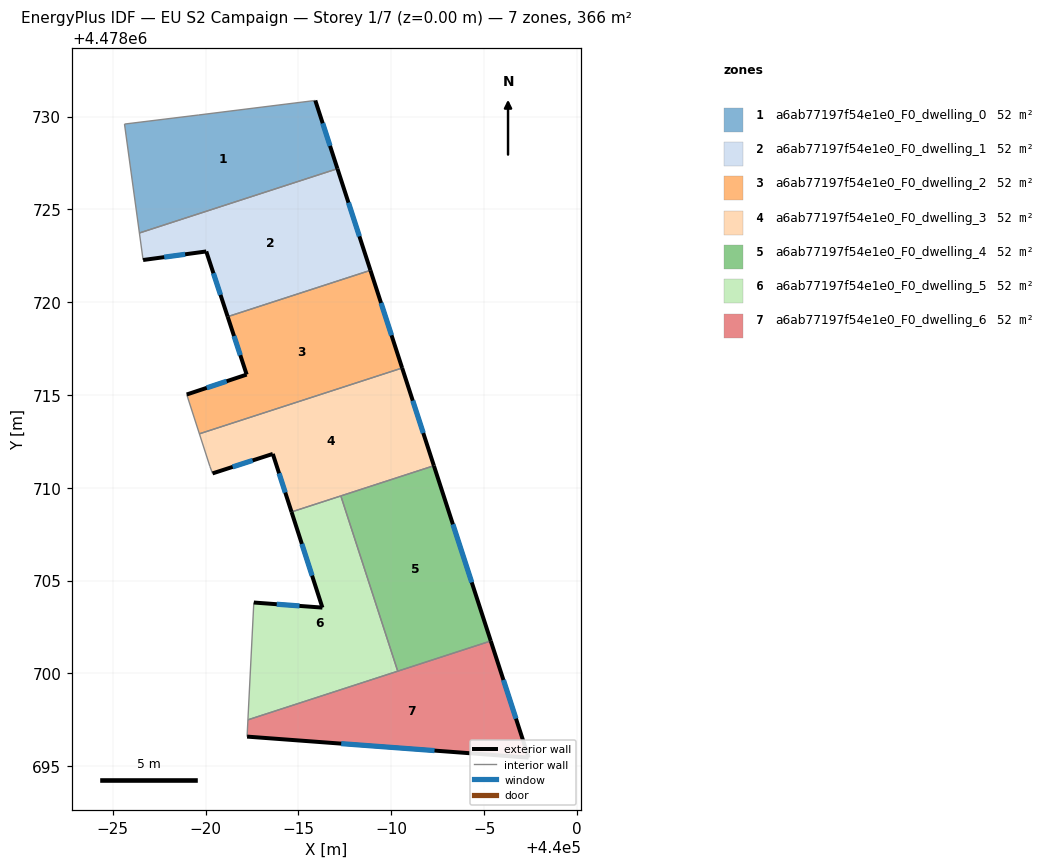
=== STOREY PLAN SPEC (per zone: floor XY polygon, exterior-wall plan segments, windows/doors) ===
zone 1: a6ab77197f54e1e0_F0_dwelling_0  (52.3 m²)
  floor: (439987.10, 4478727.19) (439985.91, 4478730.87) (439979.63, 4478730.09) (439975.63, 4478729.60) (439976.43, 4478723.73)
  exterior wall: (439985.91, 4478730.87) – (439987.10, 4478727.19)  [3.9 m]
    window: (439986.31, 4478729.64) – (439986.70, 4478728.42)  [1.3 m²]
  interior walls: 4
zone 2: a6ab77197f54e1e0_F0_dwelling_1  (52.3 m²)
  floor: (439988.88, 4478721.72) (439987.10, 4478727.19) (439976.43, 4478723.73) (439976.63, 4478722.27) (439980.03, 4478722.74) (439981.19, 4478719.22)
  exterior wall: (439987.10, 4478727.19) – (439988.88, 4478721.72)  [5.8 m]
    window: (439987.69, 4478725.36) – (439988.28, 4478723.55)  [1.9 m²]
  exterior wall: (439981.19, 4478719.22) – (439980.03, 4478722.74)  [3.7 m]
    window: (439980.80, 4478720.40) – (439980.42, 4478721.56)  [1.2 m²]
  exterior wall: (439980.03, 4478722.74) – (439976.63, 4478722.27)  [3.4 m]
    window: (439978.90, 4478722.58) – (439977.77, 4478722.43)  [1.1 m²]
  interior walls: 3
zone 3: a6ab77197f54e1e0_F0_dwelling_2  (52.3 m²)
  floor: (439990.59, 4478716.46) (439988.88, 4478721.72) (439981.19, 4478719.22) (439982.21, 4478716.10) (439978.98, 4478715.03) (439979.66, 4478712.91)
  exterior wall: (439988.88, 4478721.72) – (439990.59, 4478716.46)  [5.5 m]
    window: (439989.45, 4478719.96) – (439990.02, 4478718.21)  [1.8 m²]
  exterior wall: (439978.98, 4478715.03) – (439982.21, 4478716.10)  [3.4 m]
    window: (439980.06, 4478715.39) – (439981.13, 4478715.74)  [1.1 m²]
  exterior wall: (439982.21, 4478716.10) – (439981.19, 4478719.22)  [3.3 m]
    window: (439981.87, 4478717.14) – (439981.53, 4478718.18)  [1.1 m²]
  interior walls: 3
zone 4: a6ab77197f54e1e0_F0_dwelling_3  (52.3 m²)
  floor: (439992.30, 4478711.19) (439990.59, 4478716.46) (439979.66, 4478712.91) (439980.23, 4478711.16) (439980.37, 4478710.78) (439983.62, 4478711.83) (439984.63, 4478708.70)
  exterior wall: (439990.59, 4478716.46) – (439992.30, 4478711.19)  [5.5 m]
    window: (439991.16, 4478714.70) – (439991.72, 4478712.95)  [1.8 m²]
  exterior wall: (439984.63, 4478708.70) – (439983.62, 4478711.83)  [3.3 m]
    window: (439984.29, 4478709.75) – (439983.96, 4478710.78)  [1.1 m²]
  exterior wall: (439983.62, 4478711.83) – (439980.37, 4478710.78)  [3.4 m]
    window: (439982.53, 4478711.48) – (439981.46, 4478711.13)  [1.1 m²]
  interior walls: 5
zone 5: a6ab77197f54e1e0_F0_dwelling_4  (52.3 m²)
  floor: (439995.36, 4478701.75) (439992.30, 4478711.19) (439987.28, 4478709.56) (439990.35, 4478700.12)
  exterior wall: (439992.30, 4478711.19) – (439995.36, 4478701.75)  [9.9 m]
    window: (439993.32, 4478708.03) – (439994.34, 4478704.91)  [3.3 m²]
  interior walls: 3
zone 6: a6ab77197f54e1e0_F0_dwelling_5  (52.3 m²)
  floor: (439990.35, 4478700.12) (439987.28, 4478709.56) (439984.63, 4478708.70) (439986.29, 4478703.55) (439982.59, 4478703.82) (439982.28, 4478697.50)
  exterior wall: (439982.59, 4478703.82) – (439986.29, 4478703.55)  [3.7 m]
    window: (439983.83, 4478703.73) – (439985.05, 4478703.64)  [1.2 m²]
  exterior wall: (439986.29, 4478703.55) – (439984.63, 4478708.70)  [5.4 m]
    window: (439985.73, 4478705.27) – (439985.18, 4478706.98)  [1.8 m²]
  interior walls: 4
zone 7: a6ab77197f54e1e0_F0_dwelling_6  (52.3 m²)
  floor: (439997.40, 4478695.46) (439995.36, 4478701.75) (439982.28, 4478697.50) (439982.23, 4478696.60)
  exterior wall: (439995.36, 4478701.75) – (439997.40, 4478695.46)  [6.6 m]
    window: (439996.04, 4478699.65) – (439996.72, 4478697.57)  [2.2 m²]
  exterior wall: (439997.40, 4478695.46) – (439982.23, 4478696.60)  [15.2 m]
    window: (439992.33, 4478695.84) – (439987.30, 4478696.22)  [5.0 m²]
  interior walls: 3

=== DERIVED (storey summary) ===
Building: EU S2 Campaign
Storey: 1 of 7  (floor level z = 0.00 m)
Storey gross floor area: 366.3 m²
Zones on this storey: 7
  - a6ab77197f54e1e0_F0_dwelling_0: floor 52.3 m²; exterior wall 3.9 m (11.6 m²); 1 window(s) 1.3 m²; WWR 11.0%
  - a6ab77197f54e1e0_F0_dwelling_1: floor 52.3 m²; exterior wall 12.9 m (38.7 m²); 3 window(s) 4.2 m²; WWR 11.0%
  - a6ab77197f54e1e0_F0_dwelling_2: floor 52.3 m²; exterior wall 12.2 m (36.7 m²); 3 window(s) 4.0 m²; WWR 11.0%
  - a6ab77197f54e1e0_F0_dwelling_3: floor 52.3 m²; exterior wall 12.2 m (36.7 m²); 3 window(s) 4.0 m²; WWR 11.0%
  - a6ab77197f54e1e0_F0_dwelling_4: floor 52.3 m²; exterior wall 9.9 m (29.8 m²); 1 window(s) 3.3 m²; WWR 11.0%
  - a6ab77197f54e1e0_F0_dwelling_5: floor 52.3 m²; exterior wall 9.1 m (27.4 m²); 2 window(s) 3.0 m²; WWR 11.0%
  - a6ab77197f54e1e0_F0_dwelling_6: floor 52.3 m²; exterior wall 21.8 m (65.5 m²); 2 window(s) 7.2 m²; WWR 11.0%
Zone adjacency (shared interzone walls):
  - a6ab77197f54e1e0_F0_dwelling_0 ↔ a6ab77197f54e1e0_F0_dwelling_1
  - a6ab77197f54e1e0_F0_dwelling_1 ↔ a6ab77197f54e1e0_F0_dwelling_2
  - a6ab77197f54e1e0_F0_dwelling_2 ↔ a6ab77197f54e1e0_F0_dwelling_3
  - a6ab77197f54e1e0_F0_dwelling_3 ↔ a6ab77197f54e1e0_F0_dwelling_4
  - a6ab77197f54e1e0_F0_dwelling_3 ↔ a6ab77197f54e1e0_F0_dwelling_5
  - a6ab77197f54e1e0_F0_dwelling_4 ↔ a6ab77197f54e1e0_F0_dwelling_5
  - a6ab77197f54e1e0_F0_dwelling_4 ↔ a6ab77197f54e1e0_F0_dwelling_6
  - a6ab77197f54e1e0_F0_dwelling_5 ↔ a6ab77197f54e1e0_F0_dwelling_6